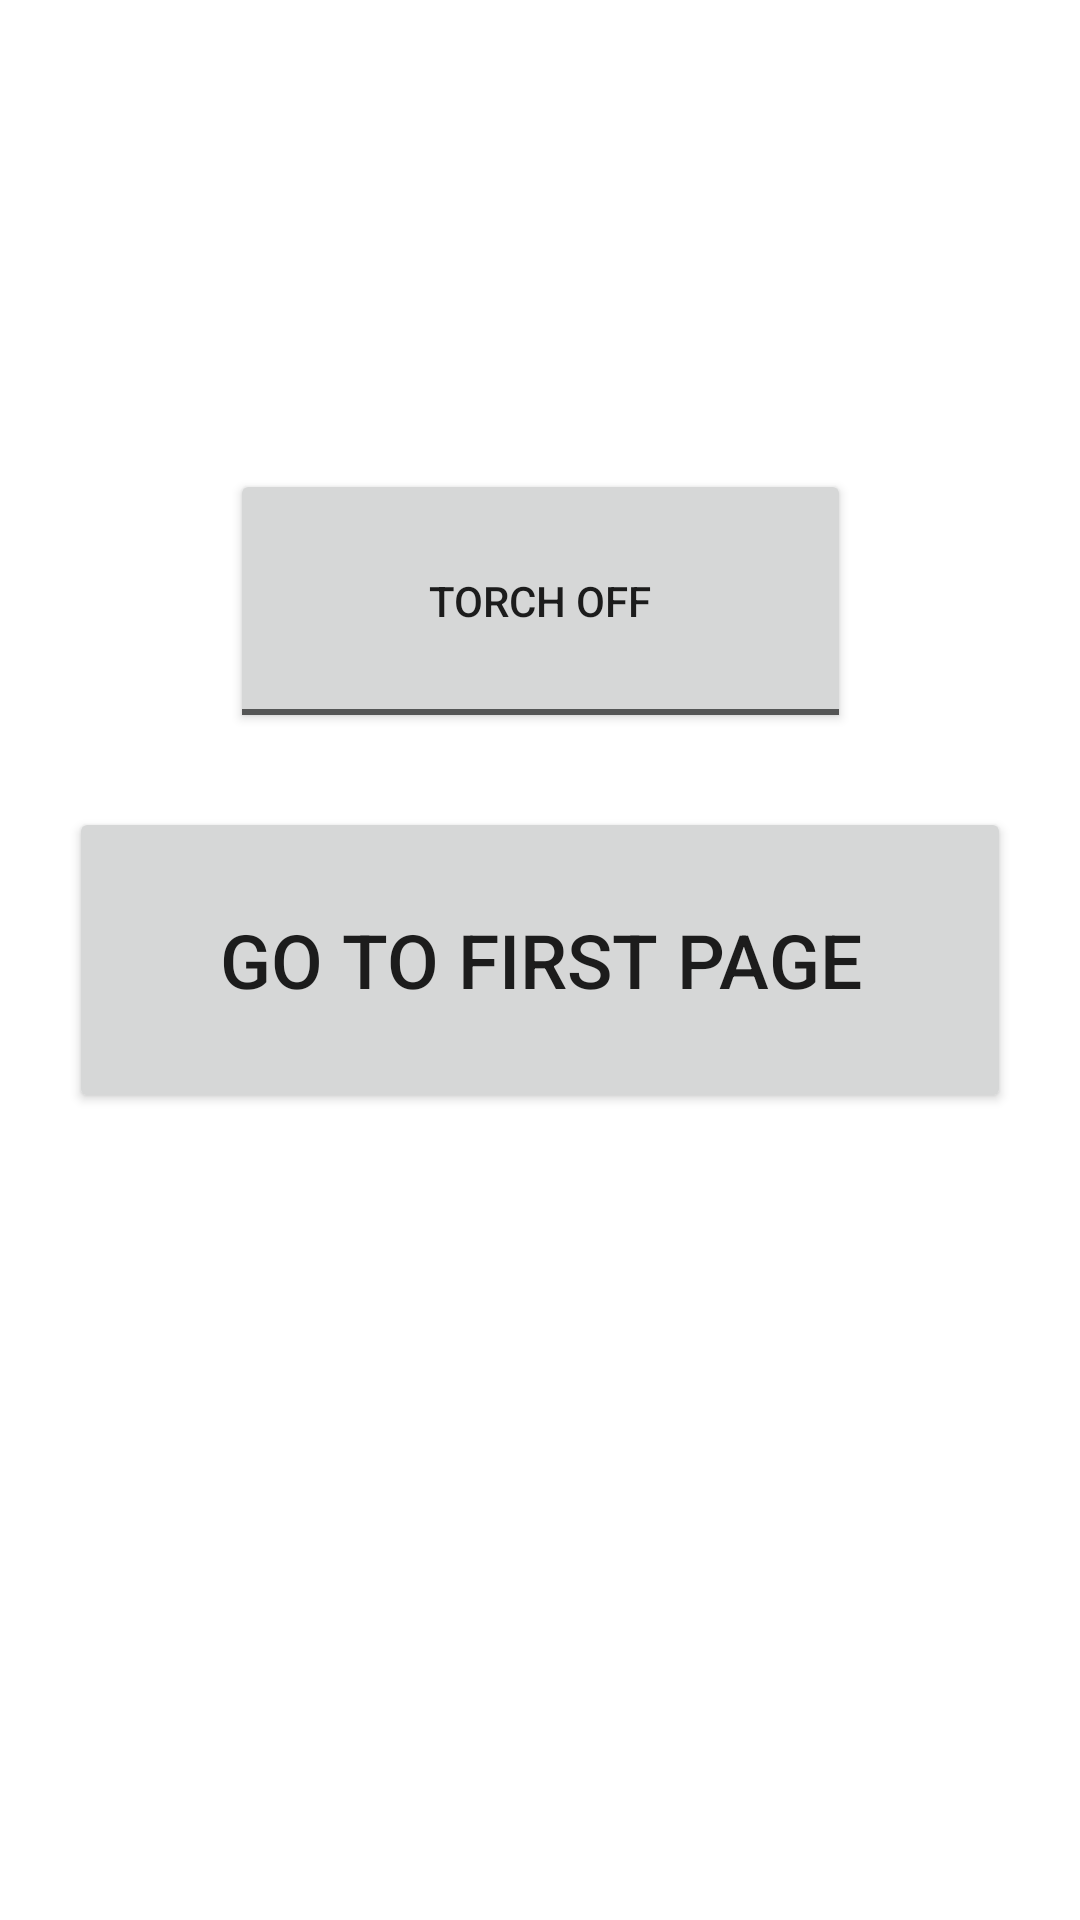

Produce the Android XML layout that renders to this screen, including the resource entries it uses.
<!-- AndroidManifest.xml: application theme Theme.TorchOnOffApp -->
<!-- res/layout/activity_main3.xml -->
<?xml version="1.0" encoding="utf-8"?>
<androidx.constraintlayout.widget.ConstraintLayout xmlns:android="http://schemas.android.com/apk/res/android"
    xmlns:app="http://schemas.android.com/apk/res-auto"
    xmlns:tools="http://schemas.android.com/tools"
    android:layout_width="match_parent"
    android:layout_height="match_parent"
    tools:context=".MainActivity3">

    <ToggleButton
        android:id="@+id/toggleButton"
        android:layout_width="207dp"
        android:layout_height="88dp"
        android:checked="false"
        android:text="Torch Off"
        android:textOff="Torch Off"
        android:textOn="Torch ON"
        app:layout_constraintBottom_toBottomOf="parent"
        app:layout_constraintEnd_toEndOf="parent"
        app:layout_constraintStart_toStartOf="parent"
        app:layout_constraintTop_toTopOf="parent"
        app:layout_constraintVertical_bias="0.283" />

    <Button
        android:id="@+id/button4"
        android:layout_width="314dp"
        android:layout_height="102dp"
        android:text="Go to first page"
        android:textSize="25sp"
        app:layout_constraintBottom_toBottomOf="parent"
        app:layout_constraintEnd_toEndOf="parent"
        app:layout_constraintStart_toStartOf="parent"
        app:layout_constraintTop_toTopOf="parent" />
</androidx.constraintlayout.widget.ConstraintLayout>
<!-- resources referenced by this layout -->
<resources>
  <style name="Theme.TorchOnOffApp" parent="Theme.MaterialComponents.DayNight.DarkActionBar">
          
          <item name="colorPrimary">@color/purple_500</item>
          <item name="colorPrimaryVariant">@color/purple_700</item>
          <item name="colorOnPrimary">@color/white</item>
          
          <item name="colorSecondary">@color/teal_200</item>
          <item name="colorSecondaryVariant">@color/teal_700</item>
          <item name="colorOnSecondary">@color/black</item>
          
          <item name="android:statusBarColor" tools:targetApi="l">?attr/colorPrimaryVariant</item>
          
      </style>
  <!-- not gathered from this repository: default colours our renderer supplied (Android Studio template values) -->
  <color name="purple_500">#FF6200EE</color>
  <color name="purple_700">#FF3700B3</color>
  <color name="teal_200">#FF03DAC5</color>
  <color name="teal_700">#FF018786</color>
  <color name="black">#FF000000</color>
  <color name="white">#FFFFFFFF</color>
</resources>
